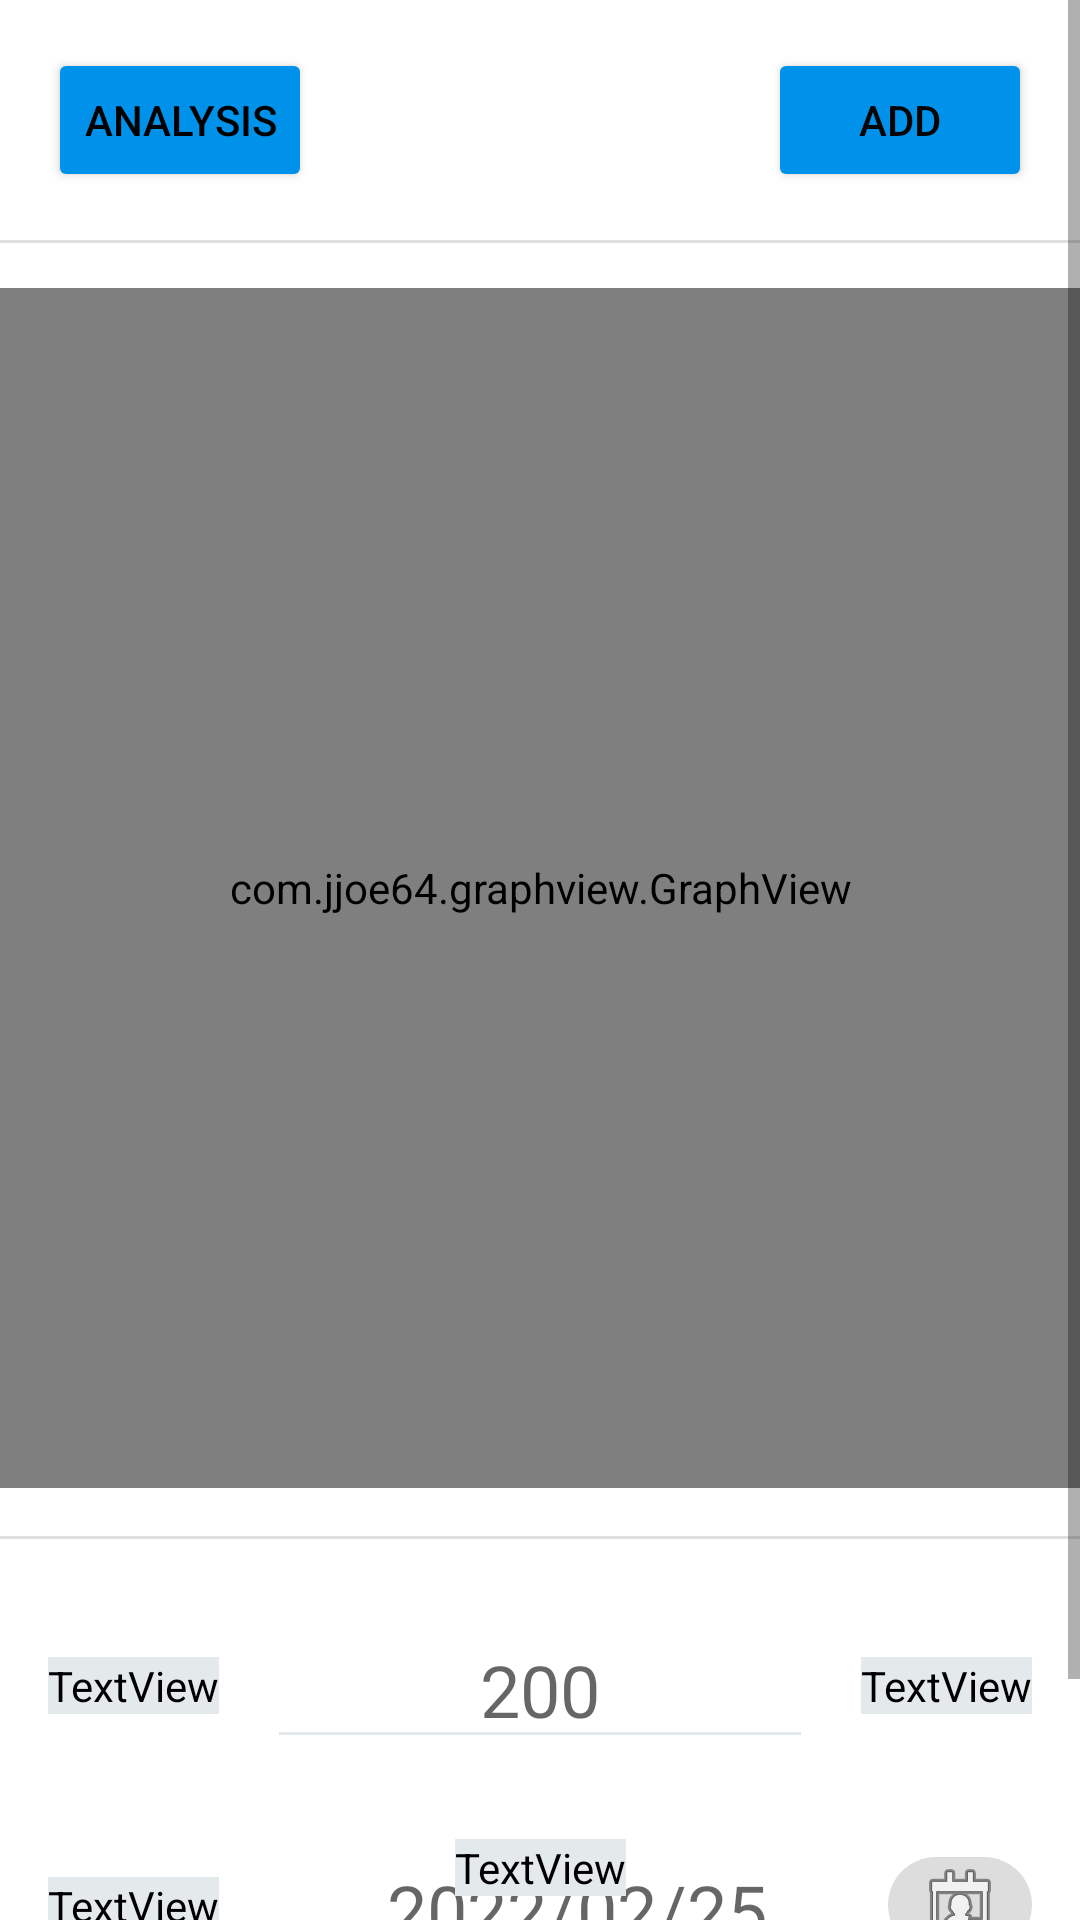

Write the Android layout XML for this screen, with the resource values it uses.
<!-- AndroidManifest.xml: application theme Theme.Fitnesstracker -->
<!-- res/layout/weight_logging_page.xml -->
<?xml version="1.0" encoding="utf-8"?>
<androidx.constraintlayout.widget.ConstraintLayout xmlns:android="http://schemas.android.com/apk/res/android"
    xmlns:app="http://schemas.android.com/apk/res-auto"
    xmlns:tools="http://schemas.android.com/tools"
    android:layout_width="match_parent"
    android:layout_height="match_parent"
    android:background="@drawable/dark_gradient">

    <ScrollView
        android:layout_width="match_parent"
        android:layout_height="match_parent">

        <LinearLayout
            android:layout_width="match_parent"
            android:layout_height="wrap_content"
            android:orientation="vertical">

            <androidx.constraintlayout.widget.ConstraintLayout
                android:layout_width="match_parent"
                android:layout_height="wrap_content">

                <ImageView
                    android:id="@+id/weight_log_calender"
                    android:layout_width="wrap_content"
                    android:layout_height="match_parent"
                    android:layout_marginTop="8dp"
                    android:layout_marginEnd="16dp"
                    android:layout_marginBottom="8dp"
                    android:layout_weight="1"
                    android:background="@drawable/round_corners_grey"
                    android:minWidth="48dp"
                    app:layout_constraintBottom_toBottomOf="@+id/input_date"
                    app:layout_constraintEnd_toEndOf="parent"
                    app:layout_constraintTop_toTopOf="@+id/input_date"
                    app:srcCompat="@android:drawable/ic_menu_my_calendar"
                    tools:ignore="TouchTargetSizeCheck" />

                <Button
                    android:id="@+id/analysis_button"
                    android:layout_width="wrap_content"
                    android:layout_height="wrap_content"
                    android:layout_marginStart="16dp"
                    android:layout_marginTop="16dp"
                    android:layout_marginBottom="16dp"
                    android:backgroundTint="#0091EA"
                    android:text="@string/analysis"
                    android:textAlignment="viewEnd"
                    android:textColor="#000000"
                    app:cornerRadius="15dp"
                    app:layout_constraintBottom_toTopOf="@+id/divider3"
                    app:layout_constraintStart_toStartOf="parent"
                    app:layout_constraintTop_toTopOf="parent" />

                <Button
                    android:id="@+id/addWeight_button"
                    android:layout_width="wrap_content"
                    android:layout_height="wrap_content"
                    android:layout_marginTop="16dp"
                    android:layout_marginEnd="16dp"
                    android:backgroundTint="#0091EA"
                    android:text="@string/add"
                    android:textColor="#040404"
                    app:cornerRadius="15dp"
                    app:layout_constraintEnd_toEndOf="parent"
                    app:layout_constraintTop_toTopOf="parent" />

                <View
                    android:id="@+id/divider3"
                    android:layout_width="match_parent"
                    android:layout_height="1dp"
                    android:layout_marginTop="16dp"
                    android:background="?android:attr/listDivider"
                    android:backgroundTint="#000000"
                    app:layout_constraintTop_toBottomOf="@+id/addWeight_button" />

                <com.jjoe64.graphview.GraphView
                    android:id="@+id/weight_graph"
                    android:layout_width="match_parent"
                    android:layout_height="400dp"
                    android:layout_marginTop="16dp"
                    app:layout_constraintEnd_toEndOf="parent"
                    app:layout_constraintHorizontal_bias="0.0"
                    app:layout_constraintStart_toStartOf="parent"
                    app:layout_constraintTop_toTopOf="@+id/divider3" />

                <View
                    android:id="@+id/divider"
                    android:layout_width="match_parent"
                    android:layout_height="1dp"
                    android:layout_marginTop="16dp"
                    android:background="?android:attr/listDivider"
                    android:backgroundTint="#000000"
                    app:layout_constraintEnd_toEndOf="parent"
                    app:layout_constraintStart_toStartOf="parent"
                    app:layout_constraintTop_toBottomOf="@+id/weight_graph" />

                <TextView
                    android:id="@+id/weight_label"
                    android:layout_width="wrap_content"
                    android:layout_height="wrap_content"
                    android:layout_marginStart="16dp"
                    android:backgroundTint="@color/colorWeightLoggingText"
                    android:fontFamily="@font/caudex"
                    android:text="@string/weight_label"
                    android:textColor="@color/colorWeightLoggingText"
                    android:textSize="34sp"
                    app:layout_constraintBottom_toBottomOf="@+id/input_weight"
                    app:layout_constraintStart_toStartOf="parent"
                    app:layout_constraintTop_toTopOf="@+id/input_weight" />

                <Button
                    android:id="@+id/save_button"
                    android:layout_width="0dp"
                    android:layout_height="wrap_content"
                    android:layout_marginStart="16dp"
                    android:layout_marginTop="24dp"
                    android:layout_marginEnd="16dp"
                    android:backgroundTint="#0091EA"
                    android:text="@string/save"
                    android:textColor="#212121"
                    app:cornerRadius="15dp"
                    app:layout_constraintEnd_toEndOf="parent"
                    app:layout_constraintStart_toStartOf="parent"
                    app:layout_constraintTop_toBottomOf="@+id/input_date" />

                <EditText
                    android:id="@+id/input_date"
                    android:layout_width="0dp"
                    android:layout_height="wrap_content"
                    android:layout_marginStart="16dp"
                    android:layout_marginTop="24dp"
                    android:autofillHints="200"
                    android:backgroundTint="@color/colorWeightLoggingText"
                    android:ems="10"
                    android:hint="@string/date_hint"
                    android:inputType="date"
                    android:textAlignment="center"
                    android:textColor="@color/colorWeightLoggingText"
                    android:textSize="24sp"
                    app:layout_constraintEnd_toStartOf="@+id/weight_log_calender"
                    app:layout_constraintStart_toEndOf="@+id/date_label"
                    app:layout_constraintTop_toBottomOf="@+id/input_weight" />

                <TextView
                    android:id="@+id/metrix"
                    android:layout_width="wrap_content"
                    android:layout_height="wrap_content"
                    android:layout_marginEnd="16dp"
                    android:backgroundTint="@color/colorWeightLoggingText"
                    android:fontFamily="@font/caudex"
                    android:text="@string/metrix_tag"
                    android:textColor="@color/colorWeightLoggingText"
                    android:textSize="24sp"
                    app:layout_constraintBottom_toBottomOf="@+id/input_weight"
                    app:layout_constraintEnd_toEndOf="parent"
                    app:layout_constraintTop_toTopOf="@+id/input_weight" />

                <EditText
                    android:id="@+id/input_weight"
                    android:layout_width="0dp"
                    android:layout_height="wrap_content"
                    android:layout_marginStart="16dp"
                    android:layout_marginTop="24dp"
                    android:layout_marginEnd="16dp"
                    android:autofillHints="MM/DD/YYYY"
                    android:backgroundTint="@color/colorWeightLoggingText"
                    android:ems="10"
                    android:hint="@string/weight_hint"
                    android:inputType="number|numberDecimal"
                    android:textAlignment="center"
                    android:textColor="@color/colorWeightLoggingText"
                    android:textSize="24sp"
                    app:layout_constraintEnd_toStartOf="@+id/metrix"
                    app:layout_constraintStart_toEndOf="@+id/weight_label"
                    app:layout_constraintTop_toBottomOf="@+id/divider" />

                <TextView
                    android:id="@+id/date_label"
                    android:layout_width="wrap_content"
                    android:layout_height="wrap_content"
                    android:layout_marginStart="16dp"
                    android:backgroundTint="@color/colorWeightLoggingText"
                    android:fontFamily="@font/caudex"
                    android:text="@string/date_label"
                    android:textColor="@color/colorWeightLoggingText"
                    android:textSize="34sp"
                    app:layout_constraintBottom_toBottomOf="@+id/input_date"
                    app:layout_constraintStart_toStartOf="parent"
                    app:layout_constraintTop_toTopOf="@+id/input_date" />

                <TextView
                    android:id="@+id/analysis_text"
                    android:layout_width="wrap_content"
                    android:layout_height="wrap_content"
                    android:backgroundTint="@color/colorWeightLoggingText"
                    android:fontFamily="@font/caudex"
                    android:textColor="@color/colorWeightLoggingText"
                    android:textSize="20sp"
                    app:layout_constraintBottom_toBottomOf="parent"
                    app:layout_constraintEnd_toEndOf="parent"
                    app:layout_constraintStart_toStartOf="parent"
                    app:layout_constraintTop_toBottomOf="@+id/divider" />

            </androidx.constraintlayout.widget.ConstraintLayout>
        </LinearLayout>
    </ScrollView>

</androidx.constraintlayout.widget.ConstraintLayout>
<!-- resources referenced by this layout -->
<resources>
  <color name="colorWeightLoggingText">#E4E9EC</color>
  <!-- drawable round_corners_grey (drawable) -->
  <?xml version="1.0" encoding="utf-8"?>
  <shape
      xmlns:android="http://schemas.android.com/apk/res/android"
      android:shape="rectangle"   >
  
      <solid
          android:color="#DDDDDD" >
      </solid>
  
      <corners
          android:radius="20dp"   >
      </corners>
  
  </shape>
  <string name="add">ADD</string>
  <string name="analysis">Analysis</string>
  <string name="date_hint">2022/02/25</string>
  <string name="date_label">Date:</string>
  <string name="metrix_tag">lb</string>
  <string name="save">Save</string>
  <string name="weight_hint">200</string>
  <string name="weight_label">Weight:</string>
  <style name="Theme.Fitnesstracker" parent="Theme.MaterialComponents.DayNight.DarkActionBar">
          
  
  
  
          
  
  
  
  
  
  
      </style>
</resources>
